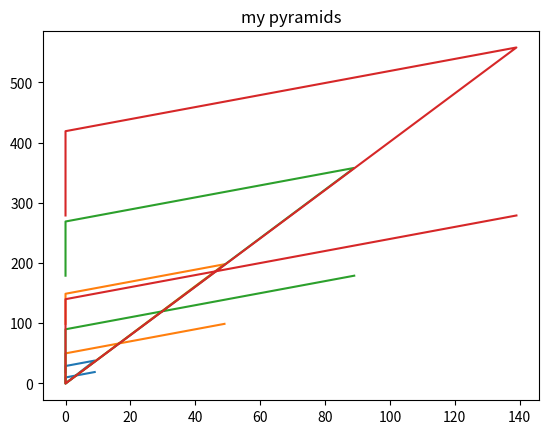

Write the Python code that produced this figure.
# %% [markdown]
# # EX 1.2- Numpy & Matplotlib: Build pyramid
# Correct the mistakes below to reveal the pyramid drawing
# This ex. is meant to enhance your debugging skills.
# HOW THE FINALE PYRAMID SHOULD LOOK LIKE:
# _/\_
# %%

import matplotlib.pyplot as plt
import numpy as np


# %%
def half_pyramid(pyramid_size):
    # building one half of the pyramid
    # THIS FUNCTION IS CORRECT! DO NOT TOUCH
    # CLUE: print this half pyramid in a plot. The answer would be similar up to mirroring
    y = np.concatenate((np.zeros(pyramid_size), np.arange(pyramid_size))).reshape(1, -1)
    x = np.arange(y.shape[1]).reshape(1, -1)
    return np.concatenate((x, y), axis=0)


# %%


def build_pyramid(pyramid_size):
    xy_first_half = half_pyramid(pyramid_size)

    # TODO: in the 3 lines of code below 3 mistakes were made.
    #  correct the mistakes to reveal the correct plot.
    #  try to keep as much from the original code as-is, so don't re-write the entire 3 lines
    xy_other_half = np.array([xy_first_half[0, :] + xy_first_half[0, :].max(), xy_first_half[1, :]])
    xy_full = np.concatenate((xy_other_half, xy_first_half), axis=1)
    plt.plot(xy_full[1, :], xy_full[0, :])


# %%
pyramid_sizes = [10, 50, 90, 140]

plt.figure()
for sz in pyramid_sizes:
    build_pyramid(sz)
plt.title("my pyramids")
plt.show()


# %%
